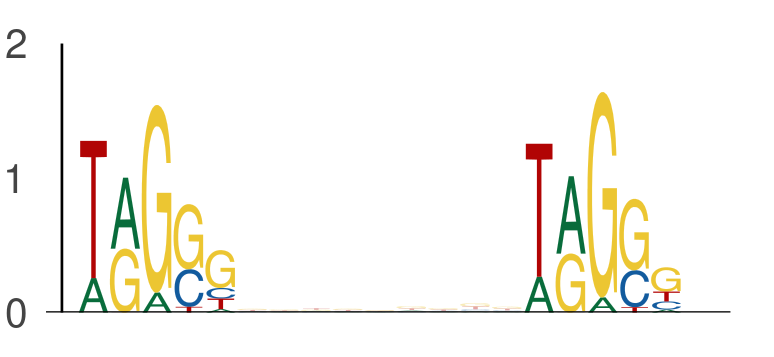

Data behind this chart, as committed beside it:
seq_index, start_position, end_position, is_reversed_complement
4985, 39, 44, 0
4985, 53, 58, 0
7328, 37, 42, 0
7328, 51, 56, 0
6072, 36, 41, 0
6072, 50, 55, 0
7684, 53, 58, 0
7684, 67, 72, 0
3405, 21, 26, 0
3405, 35, 40, 0
184, 54, 59, 0
184, 68, 73, 0
2040, 18, 23, 0
2040, 32, 37, 0
1146, 22, 27, 0
1146, 36, 41, 0
2139, 61, 66, 0
2139, 75, 80, 0
2074, 52, 57, 0
2074, 66, 71, 0
7669, 53, 58, 0
7669, 67, 72, 0
5094, 12, 17, 0
5094, 26, 31, 0
2441, 42, 47, 0
2441, 56, 61, 0
355, 28, 33, 0
355, 42, 47, 0
3191, 44, 49, 0
3191, 58, 63, 0
4823, 52, 57, 0
4823, 66, 71, 0
4605, 57, 62, 0
4605, 71, 76, 0
6866, 22, 27, 0
6866, 36, 41, 0
196, 47, 52, 0
196, 61, 66, 0
6029, 32, 37, 0
6029, 46, 51, 0
7731, 11, 16, 0
7731, 25, 30, 0
7227, 54, 59, 0
7227, 68, 73, 0
3308, 42, 47, 0
3308, 56, 61, 0
3989, 56, 61, 0
3989, 70, 75, 0
5007, 46, 51, 0
5007, 60, 65, 0
180, 40, 45, 0
180, 54, 59, 0
4293, 64, 69, 0
4293, 78, 83, 0
7219, 59, 64, 0
7219, 73, 78, 0
2520, 29, 34, 0
2520, 43, 48, 0
4234, 25, 30, 0
4234, 39, 44, 0
... 666 more rows
